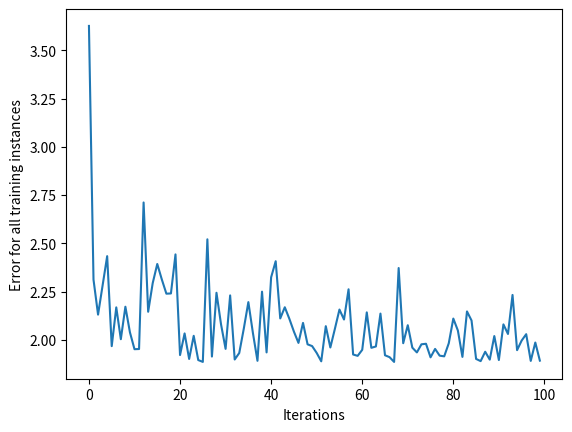

The script that saved this image:
import numpy as np
import matplotlib as mp

input_vector = np.array([2, 1.5])
weight_1 = np.array([1.45, -0.66])
bias = np.array([0.0])

def sigmoid(x): 
    return 1 / (1 + np.exp(-x))

def make_prediction(input_vector, weights, bias):
    layer_1 = np.dot(input_vector, weights) + bias
    layer_2 = sigmoid(layer_1)
    return layer_2

target = 0

prediction = make_prediction(input_vector, weight_1, bias)

derivative = 2 * (prediction - target)

weight_1 = weight_1 - derivative

prediction = make_prediction(input_vector, weight_1, bias)

mse = np.square(prediction - target)

error = (prediction - target) ** 2

print (f"the prediction: {prediction} error{error}")
print (f"The derivate is: {derivative}")

def sigmoid_deriv(x):
    return sigmoid(x) * (1 - sigmoid(x))

derror_dpredicition = 2 * (prediction - target)
layer_1 = np.dot(input_vector, weight_1) + bias 
dpredicition_dlayer1 = sigmoid_deriv(layer_1)
dlayer_bias = 1

derror_dbias = (
    derror_dpredicition * dpredicition_dlayer1 * dlayer_bias
)

class NeuralNetwork:
    def __init__(self, learning_rate):
        self.weights = np.array([np.random.randn(), np.random.randn()])
        self.bias = np.random.randn()
        self.learning_rate = learning_rate

    def _sigmoid(self, x):
        return 1 / (1 + np.exp(-x))

    def _sigmoid_deriv(self, x):
        return self._sigmoid(x) * (1 - self._sigmoid(x))

    def predict(self, input_vector):
        layer_1 = np.dot(input_vector, self.weights) + self.bias
        layer_2 = self._sigmoid(layer_1)
        prediction = layer_2
        return prediction

    def _compute_gradients(self, input_vector, target):
        layer_1 = np.dot(input_vector, self.weights) + self.bias
        layer_2 = self._sigmoid(layer_1)
        prediction = layer_2

        derror_dprediction = 2 * (prediction - target)
        dprediction_dlayer1 = self._sigmoid_deriv(layer_1)
        dlayer1_dbias = 1
        dlayer1_dweights = (0 * self.weights) + (1 * input_vector)

        derror_dbias = (
            derror_dprediction * dprediction_dlayer1 * dlayer1_dbias
        )
        derror_dweights = (
            derror_dprediction * dprediction_dlayer1 * dlayer1_dweights
        )

        return derror_dbias, derror_dweights

    def _update_parameters(self, derror_dbias, derror_dweights):
        self.bias = self.bias - (derror_dbias * self.learning_rate)
        self.weights = self.weights - (
            derror_dweights * self.learning_rate
        )
        
    def train(self, input_vectors, targets, iterations):
        cumulative_errors = []
        for current_iteration in range(iterations):
            # Pick a data instance at random
            random_data_index = np.random.randint(len(input_vectors))

            input_vector = input_vectors[random_data_index]
            target = targets[random_data_index]

            # Compute the gradients and update the weights
            derror_dbias, derror_dweights = self._compute_gradients(
                input_vector, target
            )

            self._update_parameters(derror_dbias, derror_dweights)

            # Measure the cumulative error for all the instances
            if current_iteration % 100 == 0:
                cumulative_error = 0
                # Loop through all the instances to measure the error
                for data_instance_index in range(len(input_vectors)):
                    data_point = input_vectors[data_instance_index]
                    target = targets[data_instance_index]

                    prediction = self.predict(data_point)
                    error = np.square(prediction - target)

                    cumulative_error = cumulative_error + error
                cumulative_errors.append(cumulative_error)

        return cumulative_errors

import matplotlib.pyplot as plt

input_vectors = np.array(
     [
            [3, 1.5],
            [2, 1],
            [4, 1.5],
            [3, 4],
            [3.5, 0.5],
            [2, 0.5],
            [5.5, 1],
            [1, 1],
        ]
    )

targets = np.array([0, 1, 0, 1, 0, 1, 1, 0])

learning_rate = 0.1
neural_network = NeuralNetwork(learning_rate)

training_error = neural_network.train(input_vectors, targets, 10000)

plt.plot(training_error)
plt.xlabel("Iterations")
plt.ylabel("Error for all training instances")
plt.savefig("cumulative_error.png")